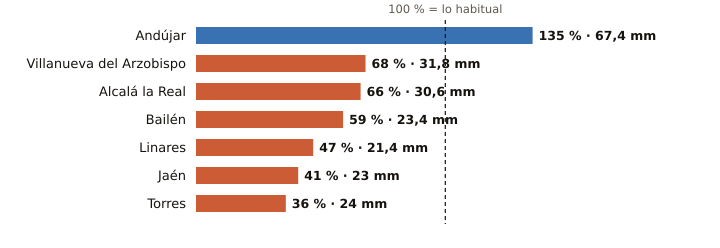

Values plotted in this chart, from the file beside it:
estacion, provincia, indicativo, mm_otono, referencia_mm, pct, periodo_referencia, hasta, hora
Andújar, Jaén, 5298X, 67.4, 50.0, 135, 2001-2025, 2026-10-19, 20
Villanueva del Arzobispo, Jaén, 5210X, 31.8, 46.9, 68, 2008-2025, 2026-10-19, 19
Alcalá la Real, Jaén, 5406X, 30.6, 46.7, 66, 2008-2025, 2026-10-19, 20
Bailén, Jaén, 5281X, 23.4, 39.8, 59, 2009-2025, 2026-10-19, 19
Linares, Jaén, 5279X, 21.4, 45.8, 47, 2004-2025, 2026-10-19, 19
Jaén, Jaén, 5270B, 23.0, 56.4, 41, 1991-2020, 2026-10-19, 20
Torres, Jaén, 5165X, 24.0, 66.2, 36, 2008-2025, 2026-10-19, 18
